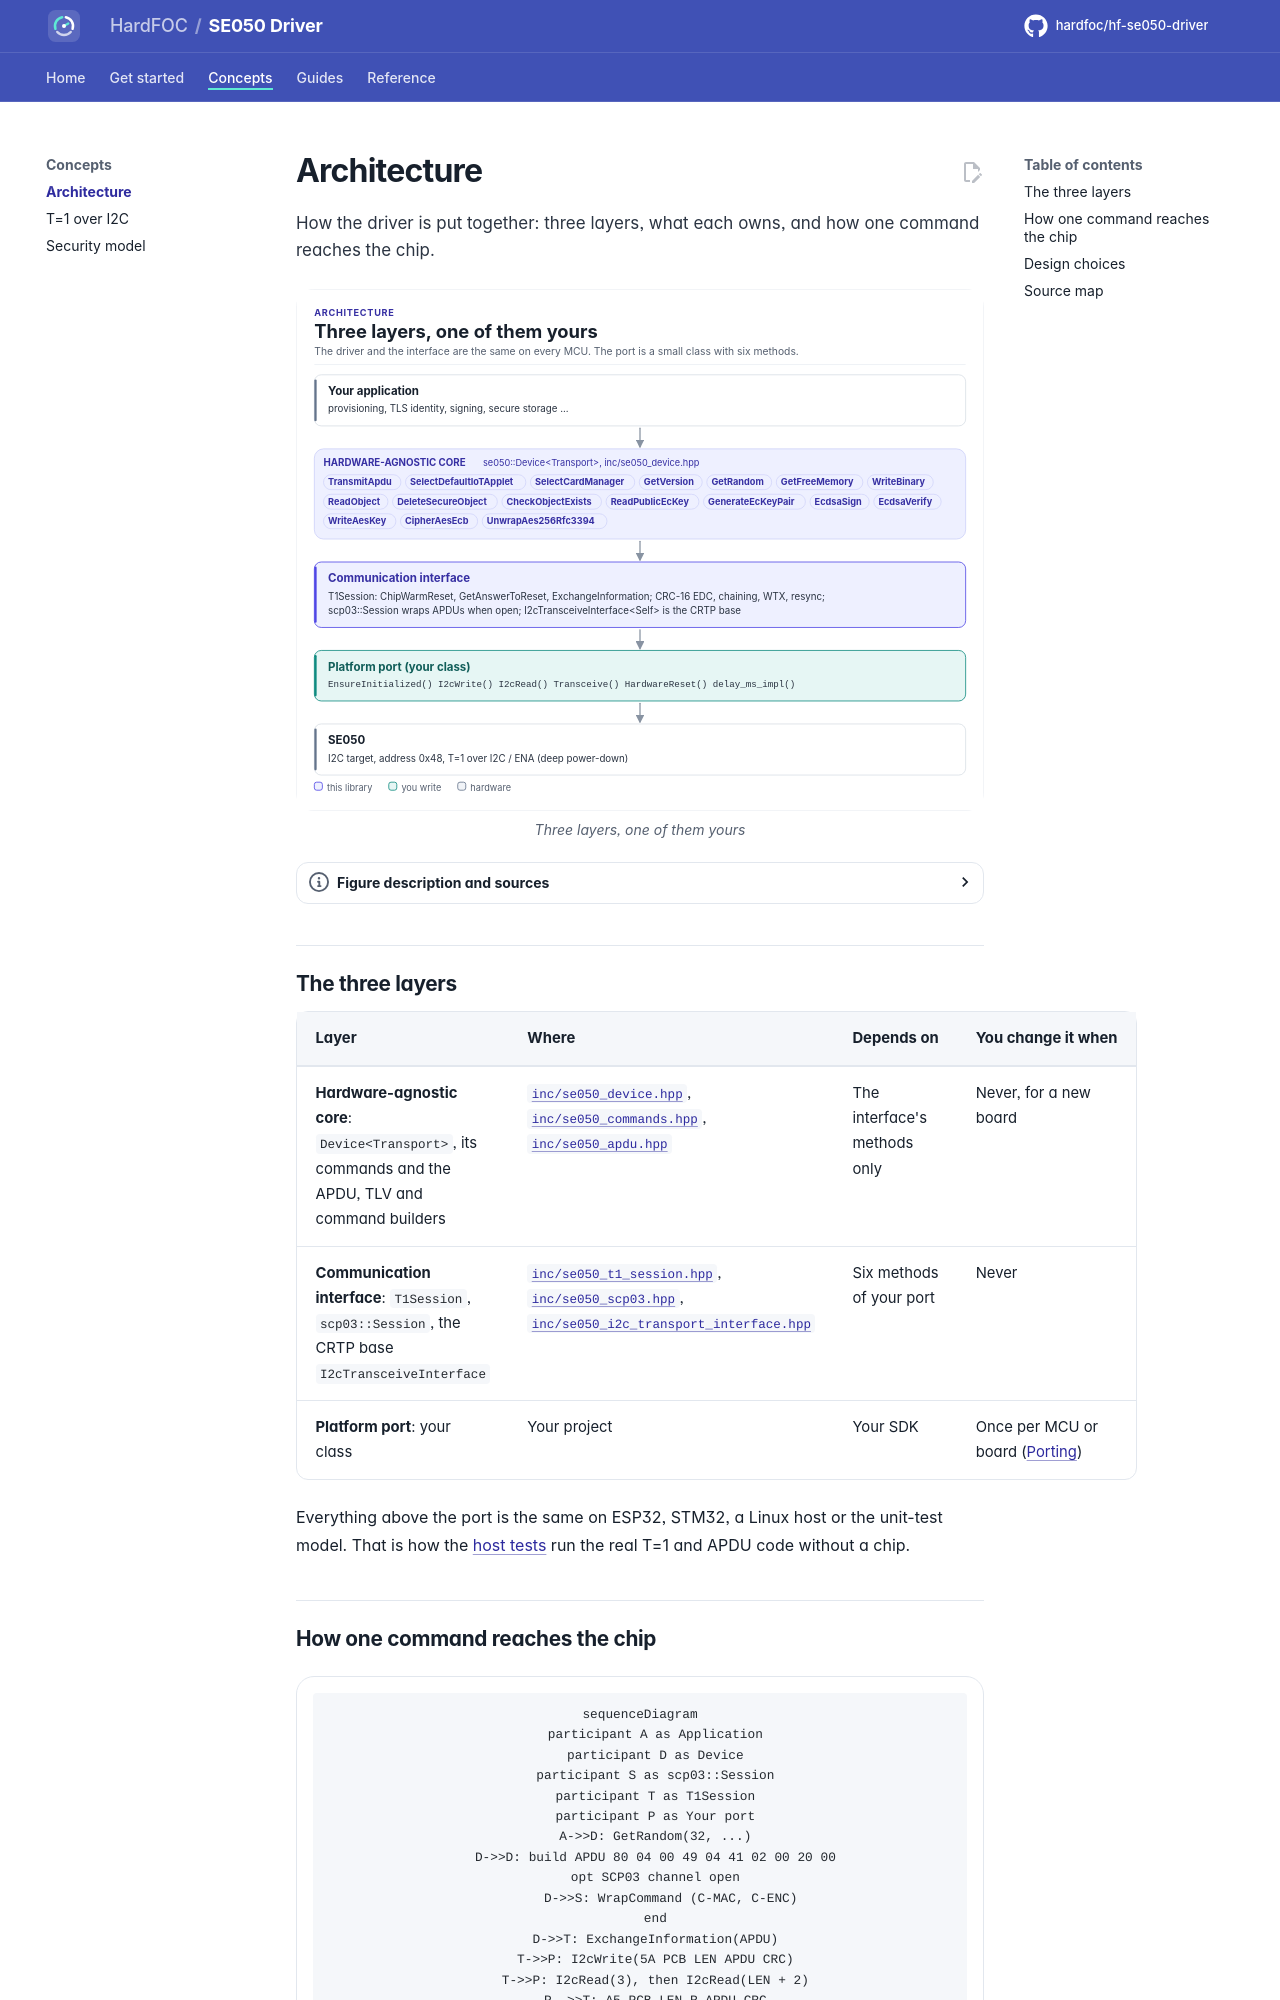

repository: hardfoc/hf-se050-driver · page: dev/architecture/index.html · generator: mkdocs

# Architecture

How the driver is put together: three layers, what each owns, and how one command reaches the chip.

<!-- figure: driver-layers -->
<picture>
  <source media="(prefers-color-scheme: dark)" srcset="diagrams/driver-layers.dark.svg">
  <img src="diagrams/driver-layers.svg"
    alt="Layer diagram: the application calls the hardware-agnostic SE050 Device and its commands, which go
    through the T=1 session and the optional SCP03 channel, then the CRTP I2C interface, which calls the
    platform port you write, which drives the I2C bus and the ENA pin of the SE050.">
</picture>
<!-- /figure -->

## The three layers

| Layer | Where | Depends on | You change it when |
| --- | --- | --- | --- |
| **Hardware-agnostic core**: `Device<Transport>`, its commands and the APDU, TLV and command builders | [`inc/se050_device.hpp`](../inc/se050_device.hpp), [`inc/se050_commands.hpp`](../inc/se050_commands.hpp), [`inc/se050_apdu.hpp`](../inc/se050_apdu.hpp) | The interface's methods only | Never, for a new board |
| **Communication interface**: `T1Session`, `scp03::Session`, the CRTP base `I2cTransceiveInterface` | [`inc/se050_t1_session.hpp`](../inc/se050_t1_session.hpp), [`inc/se050_scp03.hpp`](../inc/se050_scp03.hpp), [`inc/se050_i2c_transport_interface.hpp`](../inc/se050_i2c_transport_interface.hpp) | Six methods of your port | Never |
| **Platform port**: your class | Your project | Your SDK | Once per MCU or board ([Porting](porting.md)) |

Everything above the port is the same on ESP32, STM32, a Linux host or the unit-test model. That is how the
[host tests](testing.md) run the real T=1 and APDU code without a chip.

## How one command reaches the chip

```mermaid
sequenceDiagram
    participant A as Application
    participant D as Device
    participant S as scp03::Session
    participant T as T1Session
    participant P as Your port
    A->>D: GetRandom(32, ...)
    D->>D: build APDU 80 04 00 49 04 41 02 00 20 00
    opt SCP03 channel open
        D->>S: WrapCommand (C-MAC, C-ENC)
    end
    D->>T: ExchangeInformation(APDU)
    T->>P: I2cWrite(5A PCB LEN APDU CRC)
    T->>P: I2cRead(3), then I2cRead(LEN + 2)
    P-->>T: A5 PCB LEN R-APDU CRC
    T-->>D: R-APDU, CRC checked
    opt SCP03 channel open
        D->>S: UnwrapResponse (R-MAC, R-ENC)
    end
    D->>D: parse tag 0x41 and SW 90 00
    D-->>A: Error::Ok and 32 bytes
```
